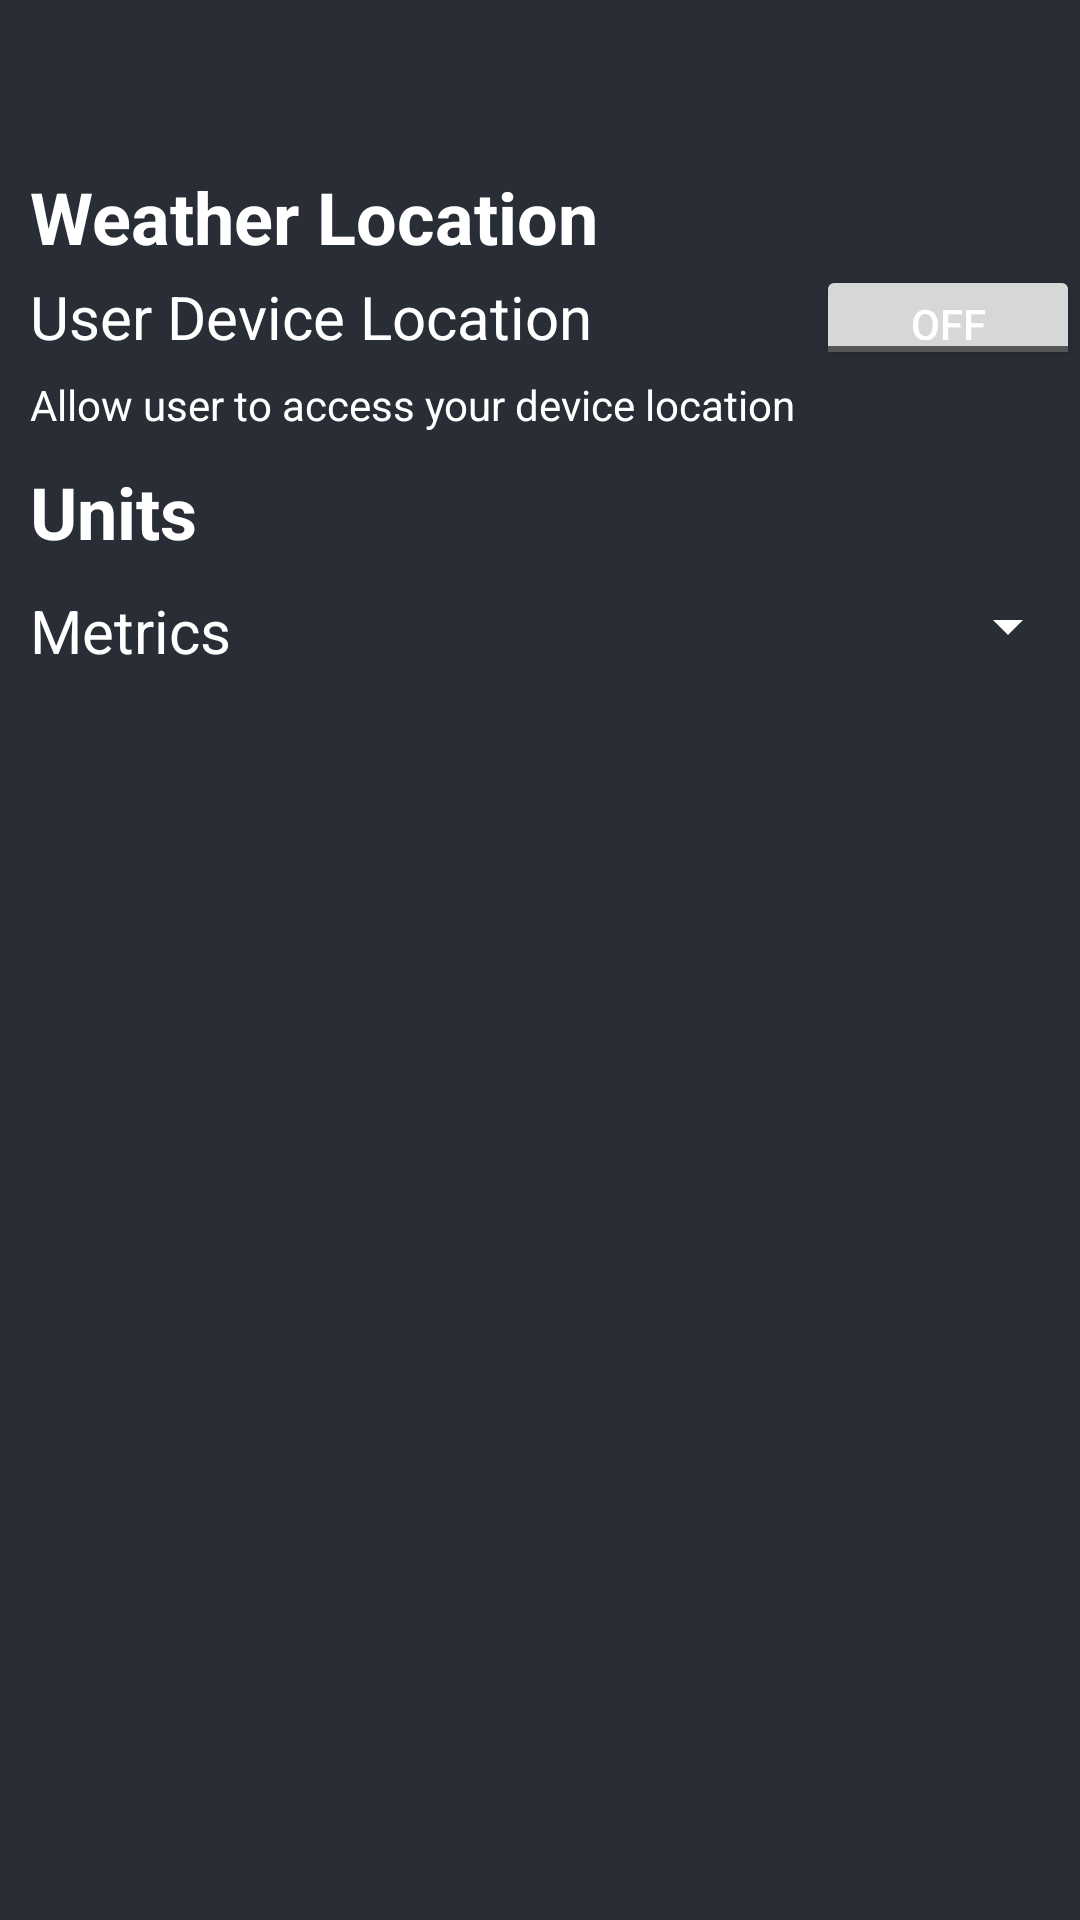

Android layout source for this screen:
<!-- AndroidManifest.xml: application theme Theme.WeatherApplicationUsingRetrofitAPI -->
<!-- res/layout/settings_activity.xml -->
<?xml version="1.0" encoding="utf-8"?>
<RelativeLayout xmlns:android="http://schemas.android.com/apk/res/android"
    xmlns:tools="http://schemas.android.com/tools"
    android:id = "@+id/setting"
    android:layout_width="match_parent"
    android:background = "@color/black_shade_1"
    android:layout_height="match_parent">

    <androidx.appcompat.widget.Toolbar
        android:id = "@+id/Toolbar"
        android:layout_width = "match_parent"
        android:layout_height = "wrap_content"
        android:theme = "@style/ToolbarTheme"/>

    <TextView
        android:id = "@+id/weatherLocationText"
        android:layout_width = "match_parent"
        android:layout_height = "wrap_content"
        android:text = "Weather Location"
        android:layout_below = "@id/Toolbar"
        android:textSize = "24sp"
        android:layout_marginStart = "10dp"
        android:textStyle = "bold"/>


    <LinearLayout
        android:layout_below = "@id/weatherLocationText"
        android:id="@+id/LinearSettingLayout1"
        android:layout_width="match_parent"
        android:layout_height="35dp"
        android:layout_marginStart="10dp"
        android:orientation="horizontal">
        <TextView
                android:id="@+id/userDeviceLocation"
                android:layout_width="match_parent"
                android:layout_height="wrap_content"
                android:text="User Device Location"
                android:layout_weight = "1"
                android:textSize="20sp" />

        <ToggleButton
            android:id="@+id/toggleButton3"
            android:layout_width="wrap_content"
            android:layout_height="wrap_content"
            android:text="ToggleButton"
            tools:ignore="TouchTargetSizeCheck" />

    </LinearLayout>

    <TextView
        android:id="@+id/userDeviceLocationSmaller"
        android:layout_width="match_parent"
        android:layout_height="wrap_content"
        android:layout_below="@id/LinearSettingLayout1"
        android:layout_marginTop = "2dp"
        android:layout_marginStart="10dp"
        android:textColor = "@color/grey"
        android:hint="Allow user to access your device location"
        android:textSize="14sp" />

    <TextView
        android:id = "@+id/userMetricsLabel"
        android:layout_width = "match_parent"
        android:layout_height= "wrap_content"
        android:layout_below = "@id/userDeviceLocationSmaller"
        android:layout_marginTop = "10dp"
        android:text = "Units"
        android:textStyle = "bold"
        android:layout_marginStart = "10dp"
        android:textSize = "24sp"/>

    <LinearLayout
        android:id = "@+id/userMetrics"
        android:layout_below = "@id/userMetricsLabel"
        android:layout_width="match_parent"
        android:layout_height="35dp"
        android:layout_marginStart="10dp"
        android:layout_marginTop = "10dp"
        android:orientation="horizontal">

        <TextView
            android:id="@+id/userMetricText"
            android:layout_width="match_parent"
            android:layout_height="wrap_content"
            android:text="Metrics"
            android:layout_weight = "1"
            android:textSize="20sp" />

        <Spinner
            android:id="@+id/spinner"
            android:theme="@style/Spinner"
            android:spinnerMode="dropdown"
            android:layout_width="wrap_content"
            android:layout_height="wrap_content"/>

    </LinearLayout>








</RelativeLayout>
<!-- resources referenced by this layout -->
<resources>
  <color name="black_shade_1">#292D36</color>
  <color name="grey">#606060</color>
  <style name="Spinner" parent="Widget.AppCompat.Light.DropDownItem.Spinner">
          <item name="android:paddingStart">0dp</item>
          <item name="android:paddingEnd">0dp</item>
          <item name="android:textColor">@color/black</item>
          <item name="android:backgroundTint">@color/white</item>
          <item name="android:textSize">14sp</item>
      </style>
  <style name="ToolbarTheme" parent="ThemeOverlay.MaterialComponents.ActionBar">
          <item name="android:textColorPrimary">@color/white</item>
          <item name="android:textColorSecondary">#FFFFFF</item>
      </style>
  <style name="Theme.WeatherApplicationUsingRetrofitAPI" parent="Theme.MaterialComponents.Light.NoActionBar">
          
          <item name="colorPrimary">@color/white</item>
          <item name="colorPrimaryVariant">@color/black_shade_1</item>
          <item name="colorOnPrimary">@color/white</item>
          
          <item name="colorSecondary">@color/white</item>
          <item name="colorSecondaryVariant">@color/teal_700</item>
          <item name="colorOnSecondary">@color/white</item>
          <item name="android:textColor">@color/white</item>
          <item name="android:textColorHint">@color/white</item>
          <item name="android:textAppearance">@color/white</item>
          
          <item name="android:statusBarColor" tools:targetApi="l">?attr/colorPrimaryVariant</item>
          
          <item name="windowActionBar">false</item>
          <item name="windowNoTitle">true</item>
      </style>
  <color name="black">#FF000000</color>
  <color name="white">#FFFFFFFF</color>
  <color name="teal_700">#FF018786</color>
</resources>
